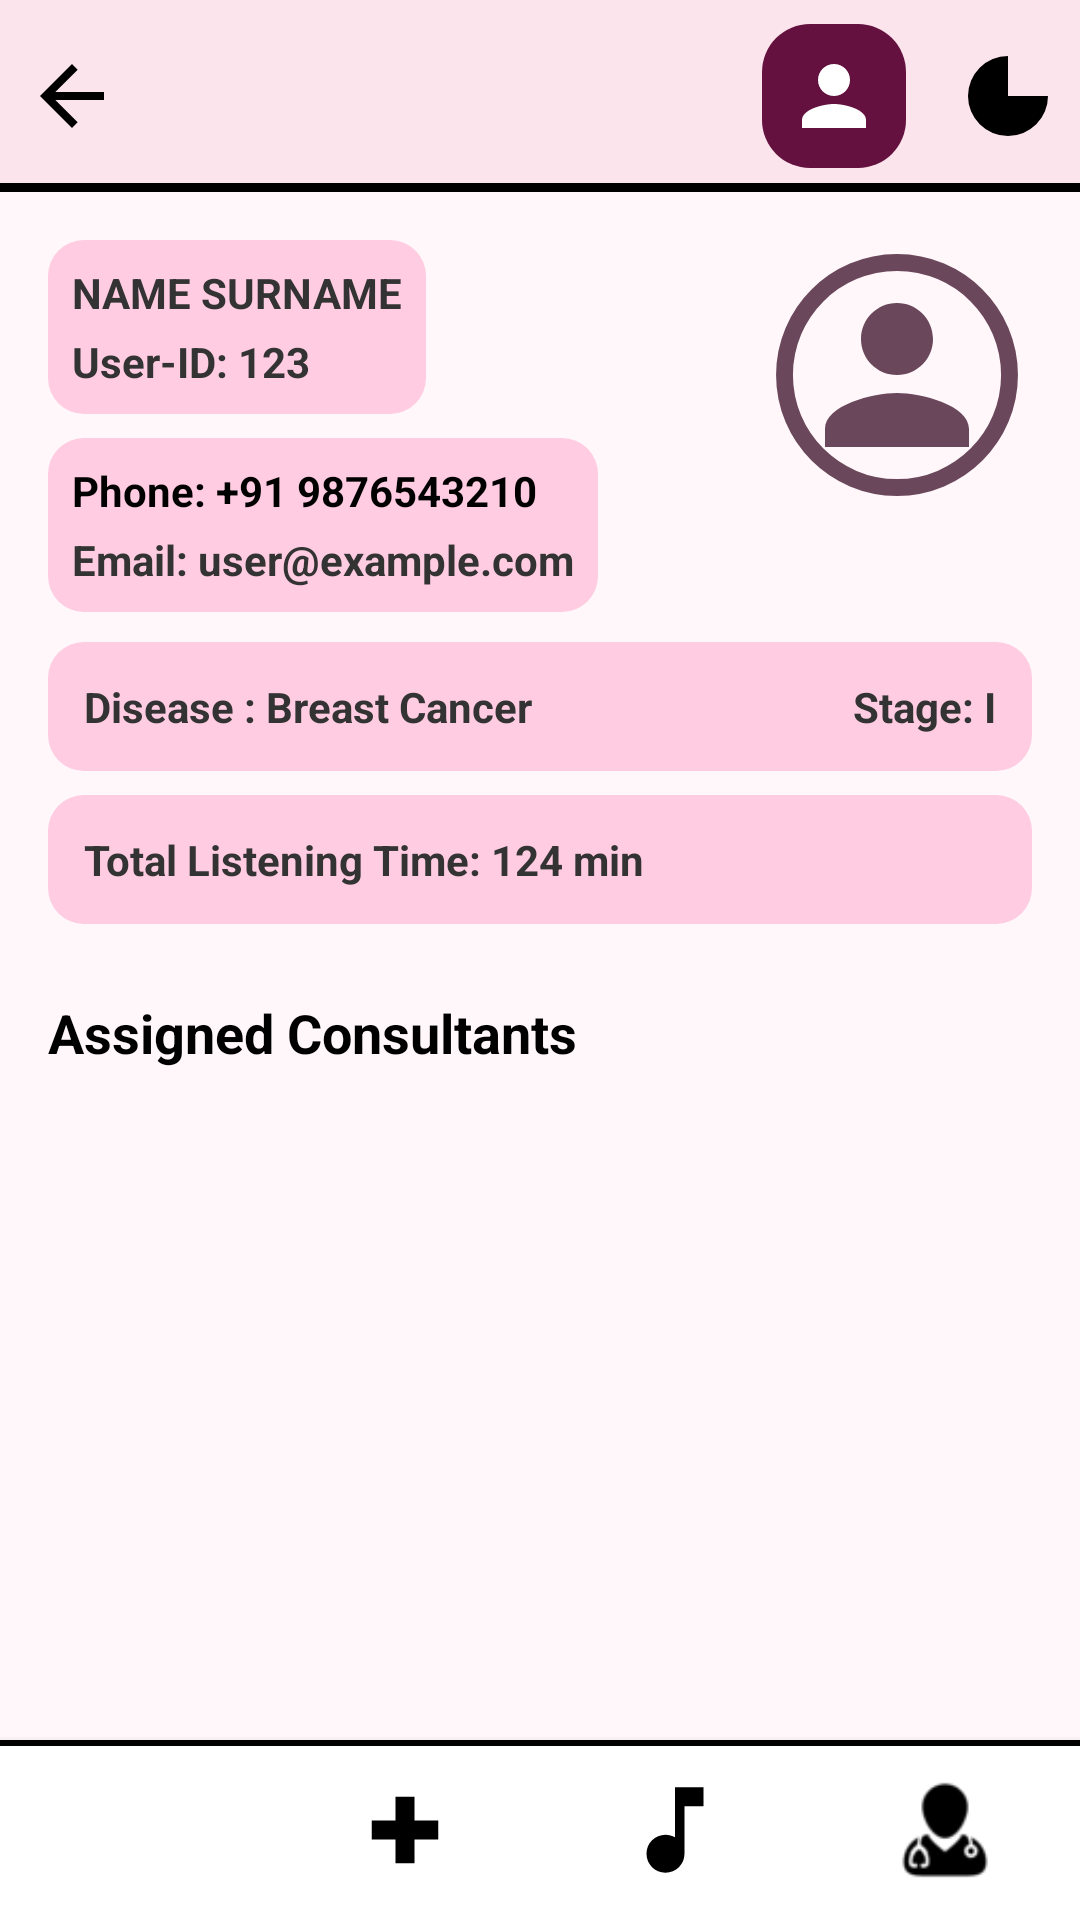

Here is an Android app screen rendered from its layout file. Give the layout XML and the strings, colors and styles it references.
<!-- AndroidManifest.xml: application theme Theme.MusicApp -->
<!-- res/layout/listview_click.xml -->
<?xml version="1.0" encoding="utf-8"?>
<RelativeLayout xmlns:android="http://schemas.android.com/apk/res/android"
    android:layout_width="match_parent"
    android:layout_height="wrap_content"
    xmlns:app="http://schemas.android.com/apk/res-auto"
    android:id="@+id/main"
    xmlns:tools="http://schemas.android.com/tools"
    tools:context=".features.Admin.activities.ListViewClickActivity">

    
    <RelativeLayout
        android:id="@+id/top_bar_layout"
        android:layout_width="match_parent"
        android:layout_height="?attr/actionBarSize"
        android:background="#FCE4EC">

        
        <ImageView
            android:id="@+id/back_arrow"
            android:layout_width="48dp"
            android:layout_height="48dp"
            android:src="@drawable/ic_arrow_back"
            android:contentDescription="@string/back_button"
            android:padding="8dp"
            android:layout_centerVertical="true"/>

        <ImageView
            android:id="@+id/chart_icon"
            android:layout_width="48dp"
            android:layout_marginStart="10dp"
            android:layout_height="48dp"
            android:layout_alignParentEnd="true"
            android:layout_centerVertical="true"
            android:padding="8dp"
            android:src="@drawable/ic_pie_chart"
            android:contentDescription="@string/notifications_icon" />

        <ImageView
            android:id="@+id/person_icon_top"
            android:layout_width="48dp"
            android:layout_height="48dp"
            android:layout_toStartOf="@id/chart_icon"
            android:layout_centerVertical="true"
            android:padding="8dp"
            app:tint="@color/white"
            android:background="@drawable/chosen"
            android:src="@drawable/ic_person_icon_top"
            android:contentDescription="@string/person_icon" />

        
        <View
            android:layout_width="match_parent"
            android:layout_height="3dp"
            android:layout_alignParentBottom="true"
            android:background="#000000"/>

    </RelativeLayout>

    
    <RelativeLayout
        android:id="@+id/user_details_section"
        android:layout_width="match_parent"
        android:layout_height="wrap_content"
        android:layout_marginTop="16dp"
        android:layout_marginLeft="16dp"
        android:layout_marginRight="16dp"
        android:layout_below="@id/top_bar_layout"
        >

        <ImageView
            android:id="@+id/profile_image"
            android:layout_width="90dp"
            android:layout_height="90dp"
            android:src="@drawable/ic_user_placeholder"
            android:layout_alignParentEnd="true"
            android:contentDescription="@string/profile_image"/>

        <LinearLayout
            android:id="@+id/user_info_texts"
            android:layout_width="match_parent"
            android:layout_height="wrap_content"
            android:layout_toStartOf="@id/profile_image"
            android:layout_marginEnd="16dp"
            android:orientation="vertical">

            <RelativeLayout
                android:layout_width="wrap_content"
                android:layout_height="wrap_content"
                android:background="@drawable/rounded_background_pink"
                android:padding="8dp"
                android:layout_marginBottom="8dp">

                <TextView
                    android:id="@+id/name_Surname"
                    android:layout_width="wrap_content"
                    android:layout_height="wrap_content"
                    android:text="@string/user_name_details"
                    android:textStyle="bold"
                    android:textColor="#333"
                    android:layout_alignParentTop="true" />

                <TextView
                    android:id="@+id/user_id"
                    android:layout_width="wrap_content"
                    android:layout_height="wrap_content"
                    android:text="User-ID: 123"
                    android:textStyle="bold"
                    android:textColor="#333"
                    android:layout_below="@id/name_Surname"
                    android:layout_alignParentStart="true"
                    android:layout_marginTop="4dp" />

            </RelativeLayout>

            <RelativeLayout
                android:layout_width="wrap_content"
                android:layout_height="wrap_content"
                android:background="@drawable/rounded_background_pink"
                android:padding="8dp">

                <TextView
                    android:id="@+id/phone"
                    android:layout_width="wrap_content"
                    android:layout_height="wrap_content"
                    android:text="Phone: +91 9876543210"
                    android:textStyle="bold"
                    android:textColor="@color/black"
                    android:layout_alignParentTop="true" />

                <TextView
                    android:id="@+id/email"
                    android:layout_width="wrap_content"
                    android:layout_height="wrap_content"
                    android:text="Email: user@example.com"
                    android:textStyle="bold"
                    android:textColor="#333"
                    android:layout_below="@id/phone"
                    android:layout_alignParentStart="true"
                    android:layout_marginTop="4dp" />

            </RelativeLayout>

        </LinearLayout>
    </RelativeLayout>

    
    <RelativeLayout
        android:id="@+id/disease_info_section"
        android:layout_width="match_parent"
        android:layout_marginLeft="16dp"
        android:layout_marginTop="10dp"
        android:layout_marginRight="16dp"
        android:layout_height="wrap_content"
        android:layout_below="@id/user_details_section"
        android:background="@drawable/rounded_background_pink"
        android:padding="12dp"
        android:layout_marginBottom="8dp">

        <TextView
            android:id="@+id/disease_label"
            android:layout_width="wrap_content"
            android:layout_height="wrap_content"
            android:text="@string/disease_info"
            android:textStyle="bold"
            android:textColor="#333"
            android:layout_alignParentStart="true"/>

        <TextView
            android:id="@+id/stage_label"
            android:layout_width="wrap_content"
            android:layout_height="wrap_content"
            android:text="@string/stage_info"
            android:textStyle="bold"
            android:textColor="#333"
            android:layout_alignParentEnd="true"/>
    </RelativeLayout>

    
    <TextView
        android:id="@+id/listening_time"
        android:layout_width="match_parent"
        android:layout_height="wrap_content"
        android:layout_marginLeft="16dp"
        android:layout_marginRight="16dp"
        android:layout_below="@id/disease_info_section"
        android:background="@drawable/rounded_background_pink"
        android:padding="12dp"
        android:textStyle="bold"
        android:text="@string/listening_time_info"
        android:textColor="#333"
        android:layout_marginBottom="24dp"/>

    
    <TextView
        android:id="@+id/consultants_title"
        android:layout_width="wrap_content"
        android:layout_marginLeft="16dp"
        android:layout_marginRight="16dp"
        android:layout_height="wrap_content"
        android:layout_below="@id/listening_time"
        android:text="@string/assigned_consultants"
        android:textColor="@android:color/black"
        android:textSize="18sp"
        android:textStyle="bold"
        android:layout_marginBottom="16dp"/>

    <ListView
        android:id="@+id/consultants_list_view"
        android:layout_width="match_parent"
        android:layout_height="match_parent"
        android:layout_below="@id/consultants_title"
        android:layout_marginLeft="16dp"
        android:layout_marginRight="16dp"
        android:divider="@null"
        android:dividerHeight="7dp"
        tools:listitem="@layout/list_item_consultant"/>

    
    <RelativeLayout
        android:layout_width="match_parent"
        android:layout_height="60dp"
        android:layout_alignParentBottom="true"
        android:background="@android:color/white"
        android:elevation="4dp">
        
        <RelativeLayout
            android:id="@+id/bottom_nav_layout"
            android:layout_width="match_parent"
            android:layout_height="60dp"
            android:layout_alignParentBottom="true"
            android:background="@drawable/ic_navigation"
            android:elevation="4dp">

            <LinearLayout
                android:layout_width="match_parent"
                android:layout_height="match_parent"
                android:gravity="center"
                android:orientation="horizontal">

                <FrameLayout
                    android:id="@+id/nav_person_button"
                    android:layout_width="0dp"
                    android:layout_height="match_parent"
                    android:layout_weight="1">

                    <ImageView
                        android:layout_width="54dp"
                        android:layout_height="54dp"
                        android:layout_gravity="center"
                        android:contentDescription="@string/person_icon"
                        android:padding="8dp"
                        android:background="@drawable/music_note_selected_background"
                        app:tint="@color/white"
                        android:src="@drawable/ic_person" />
                </FrameLayout>

                <FrameLayout
                    android:id="@+id/nav_add_button"
                    android:layout_width="0dp"
                    android:layout_height="match_parent"
                    android:layout_weight="1">

                    <ImageView
                        android:layout_width="54dp"
                        android:layout_height="54dp"
                        android:layout_gravity="center"
                        android:contentDescription="@string/add_icon"
                        android:padding="8dp"
                        android:src="@drawable/ic_add_circle" />
                </FrameLayout>

                <FrameLayout
                    android:id="@+id/nav_music_button"
                    android:layout_width="0dp"
                    android:layout_height="match_parent"
                    android:layout_weight="1">

                    <ImageView
                        android:layout_width="54dp"
                        android:layout_height="54dp"
                        android:layout_gravity="center"
                        android:contentDescription="@string/music_icon"
                        android:padding="8dp"
                        android:src="@drawable/ic_music_note" />
                </FrameLayout>

                <FrameLayout
                    android:id="@+id/nav_group_button"
                    android:layout_width="0dp"
                    android:layout_height="match_parent"
                    android:layout_weight="1">

                    <ImageView
                        android:layout_width="50dp"
                        android:layout_height="50dp"
                        android:layout_gravity="center"
                        android:contentDescription="@string/group_icon"
                        android:padding="8dp"
                        android:src="@drawable/medical_assistance" />
                </FrameLayout>
            </LinearLayout>
        </RelativeLayout>
    </RelativeLayout>


</RelativeLayout>
<!-- res/layout/list_item_consultant.xml (included above) -->
<?xml version="1.0" encoding="utf-8"?>
<RelativeLayout xmlns:android="http://schemas.android.com/apk/res/android"
    android:layout_width="match_parent"
    android:layout_height="wrap_content"
    android:background="@drawable/rounded_background_dark_pink"
    android:padding="16dp"
    android:id="@+id/main"
    android:layout_marginBottom="12dp">

    <ImageView
        android:id="@+id/doctor_image"
        android:layout_width="60dp"
        android:layout_height="60dp"
        android:src="@drawable/ic_person"
        android:layout_alignParentStart="true"
        android:layout_centerVertical="true"
        android:contentDescription="@string/consultant_name" />

    <LinearLayout
        android:id="@+id/consultant_details_layout"
        android:layout_width="match_parent"
        android:layout_height="wrap_content"
        android:layout_toEndOf="@id/doctor_image"
        android:layout_centerVertical="true"
        android:layout_marginStart="16dp"
        android:orientation="vertical">

        <TextView
            android:id="@+id/consultant_id"
            android:layout_width="wrap_content"
            android:layout_height="wrap_content"
            android:text="@string/consultant_id"
            android:textColor="#555"
            android:textSize="12sp"/>

        <TextView
            android:id="@+id/consultant_name"
            android:layout_width="wrap_content"
            android:layout_height="wrap_content"
            android:text="@string/consultant_name"
            android:textColor="@android:color/black"
            android:textSize="16sp"
            android:textStyle="bold"/>

        <TextView
            android:id="@+id/consultant_role"
            android:layout_width="wrap_content"
            android:layout_height="wrap_content"
            android:text="@string/consultant_role"
            android:textColor="#333"
            android:textSize="14sp"/>

        <TextView
            android:id="@+id/consultant_email"
            android:layout_width="wrap_content"
            android:layout_height="wrap_content"
            android:text="@string/consultant_email"
            android:textColor="#0000"
            android:textSize="14sp"
            android:autoLink="email"
            android:textColorLink="#000"
            />
    </LinearLayout>

</RelativeLayout>
<!-- resources referenced by this layout -->
<resources>
  <color name="black">#FF000000</color>
  <color name="white">#FFFFFFFF</color>
  <!-- drawable chosen (drawable) -->
  <?xml version="1.0" encoding="utf-8"?>
  <shape xmlns:android="http://schemas.android.com/apk/res/android"
      android:shape="rectangle">
  
      
      <solid android:color="@color/colorPrimaryDark" /> 
  
      
      <corners android:radius="16dp" />
  
  </shape>
  <!-- drawable ic_add_circle (drawable) -->
  <vector xmlns:android="http://schemas.android.com/apk/res/android"
      android:width="24dp"
      android:height="24dp"
      android:viewportWidth="24"
      android:viewportHeight="24"
      >
  
      
      <path
          android:fillColor="@color/black"
          android:pathData="M19,14h-5v5h-4v-5H5v-4h5v-5h4v5h5v4z"/>
  </vector>
  <!-- drawable ic_arrow_back (drawable) -->
  <vector xmlns:android="http://schemas.android.com/apk/res/android"
      android:width="24dp"
      android:height="24dp"
      android:viewportWidth="24.0"
      android:viewportHeight="24.0">
      <path
          android:fillColor="#000000"
          android:pathData="M20,11H7.83l5.59,-5.59L12,4l-8,8 8,8 1.41,-1.41L7.83,13H20v-2z"/>
  </vector>
  <!-- drawable ic_person (drawable) -->
  <vector xmlns:android="http://schemas.android.com/apk/res/android"
      android:width="24dp"
      android:height="24dp"
      android:viewportWidth="24"
      android:viewportHeight="24">
      
      <path
          android:fillColor="@color/black"
      android:pathData="M12,12c2.21,0 4,-1.79 4,-4s-1.79,-4 -4,-4 -4,1.79 -4,4 1.79,4 4,4zM12,14c-2.67,0 -8,1.34 -8,4v2h16v-2c0,-2.66 -5.33,-4 -8,-4z"/>
  </vector>
  <!-- drawable ic_person_icon_top (drawable) -->
  <vector xmlns:android="http://schemas.android.com/apk/res/android"
      android:width="24dp"
      android:height="24dp"
      android:viewportWidth="24"
      android:viewportHeight="24">
      <path
          android:fillColor="@color/black"
          android:pathData="M12,12c2.21,0 4,-1.79 4,-4s-1.79,-4 -4,-4 -4,1.79 -4,4 1.79,4 4,4zM12,14c-2.67,0 -8,1.34 -8,4v2h16v-2c0,-2.66 -5.33,-4 -8,-4z"/>
  </vector>
  <!-- drawable rounded_background_dark_pink (drawable) -->
  <?xml version="1.0" encoding="utf-8"?>
  <shape xmlns:android="http://schemas.android.com/apk/res/android"
      android:shape="rectangle">
      <solid android:color="@color/color_primary_500" /> 
      <corners android:radius="16dp" />
  </shape>
  <!-- drawable rounded_background_pink (drawable) -->
  <?xml version="1.0" encoding="utf-8"?>
  <shape xmlns:android="http://schemas.android.com/apk/res/android"
      android:shape="rectangle">
      <solid android:color="@color/color_primary_200" />
      <corners android:radius="12dp" />
  </shape>
  <string name="add_icon">Add</string>
  <string name="assigned_consultants">Assigned Consultants</string>
  <string name="back_button">Back</string>
  <string name="consultant_email">example123@email.com</string>
  <string name="consultant_id">USERID001</string>
  <string name="consultant_name">Name Surname</string>
  <string name="consultant_role">Therapist</string>
  <string name="disease_info">Disease : Breast Cancer</string>
  <string name="group_icon">Group</string>
  <string name="listening_time_info">Total Listening Time: 124 min</string>
  <string name="music_icon">Music</string>
  <string name="notifications_icon">Notifications</string>
  <string name="person_icon">Person</string>
  <string name="profile_image">Profile Image</string>
  <string name="stage_info">Stage: I</string>
  <string name="user_name_details">NAME SURNAME</string>
  <style name="Theme.MusicApp" parent="Base.Theme.MusicApp" />
  <color name="colorPrimaryDark">#64113F</color>
  <color name="colorPrimary">#6A475A</color>
  <color name="color_primary_500">#FF99C3</color>
  <color name="color_primary_200">#FFCCE1</color>
  <color name="color_primary_700">#FF80B4</color>
  <color name="color_background">#FFF7F9</color>
  <color name="color_primary_900">#FF66A5</color>
</resources>
